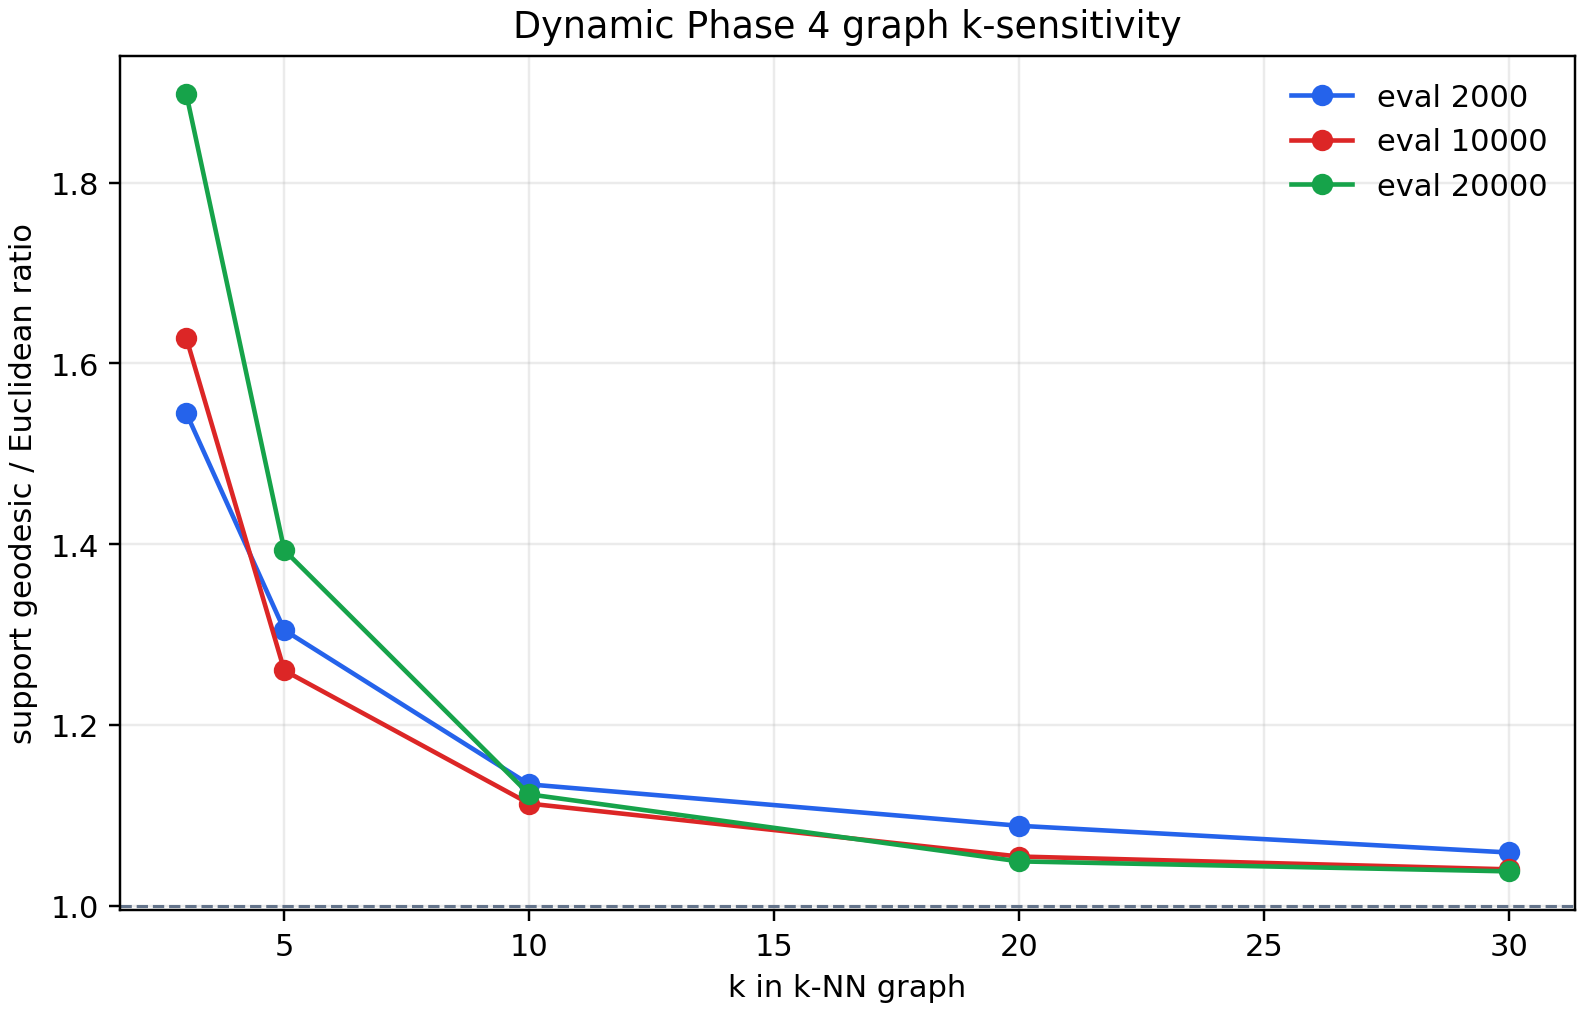

The table this chart was drawn from, first rows:
snapshot_evaluation, encoder_space, k, support_point_count, rolling_buffer_points, centroid_points, component_count, largest_component_fraction, support_finite_pair_fraction, support_mean_euclidean, support_mean_geodesic, support_geodesic_to_euclidean_ratio, rolling_finite_pair_fraction, rolling_geodesic_to_euclidean_ratio, centroid_finite_pair_fraction, centroid_geodesic_to_euclidean_ratio
2000, pre_retrain_encoder, 3, 1625, 1000, 625, 46, 0.76, 0.2423, 3.269, 5.051, 1.545, 0.5803, 1.542, 0.005913, 1.517
2000, pre_retrain_encoder, 5, 1625, 1000, 625, 24, 0.914, 0.4042, 7.169, 9.354, 1.305, 0.8363, 1.29, 0.03856, 1.394
2000, pre_retrain_encoder, 10, 1625, 1000, 625, 7, 0.981, 0.5299, 9.943, 11.28, 1.134, 0.9624, 1.098, 0.107, 1.242
2000, pre_retrain_encoder, 20, 1625, 1000, 625, 3, 0.998, 0.6782, 13.36, 14.54, 1.088, 0.996, 1.043, 0.2975, 1.177
2000, pre_retrain_encoder, 30, 1625, 1000, 625, 1, 1.0, 0.7486, 15.17, 16.06, 1.059, 1.0, 1.019, 0.4216, 1.13
10000, final_one_retrain_encoder, 3, 1625, 1000, 625, 43, 0.221, 0.05922, 4.751, 7.734, 1.628, 0.1246, 1.644, 0.006523, 1.516
10000, final_one_retrain_encoder, 5, 1625, 1000, 625, 10, 0.734, 0.2915, 9.252, 11.66, 1.26, 0.5743, 1.251, 0.04032, 1.338
10000, final_one_retrain_encoder, 10, 1625, 1000, 625, 5, 0.995, 0.5674, 13.57, 15.1, 1.113, 0.99, 1.1, 0.1349, 1.168
10000, final_one_retrain_encoder, 20, 1625, 1000, 625, 2, 0.996, 0.6328, 14.59, 15.39, 1.054, 0.992, 1.04, 0.2283, 1.106
10000, final_one_retrain_encoder, 30, 1625, 1000, 625, 2, 0.996, 0.6711, 15.28, 15.89, 1.04, 0.992, 1.027, 0.2931, 1.084
20000, final_one_retrain_encoder, 3, 1625, 1000, 625, 42, 0.618, 0.1875, 7.675, 14.57, 1.898, 0.3998, 1.927, 0.01426, 1.76
20000, final_one_retrain_encoder, 5, 1625, 1000, 625, 5, 0.946, 0.4726, 11.46, 15.96, 1.393, 0.8962, 1.388, 0.07807, 1.447
20000, final_one_retrain_encoder, 10, 1625, 1000, 625, 1, 1.0, 0.5964, 14.52, 16.31, 1.123, 1.0, 1.102, 0.1661, 1.193
20000, final_one_retrain_encoder, 20, 1625, 1000, 625, 1, 1.0, 0.6658, 15.72, 16.49, 1.049, 1.0, 1.033, 0.2717, 1.093
20000, final_one_retrain_encoder, 30, 1625, 1000, 625, 1, 1.0, 0.7253, 16.87, 17.51, 1.038, 1.0, 1.019, 0.3771, 1.084
